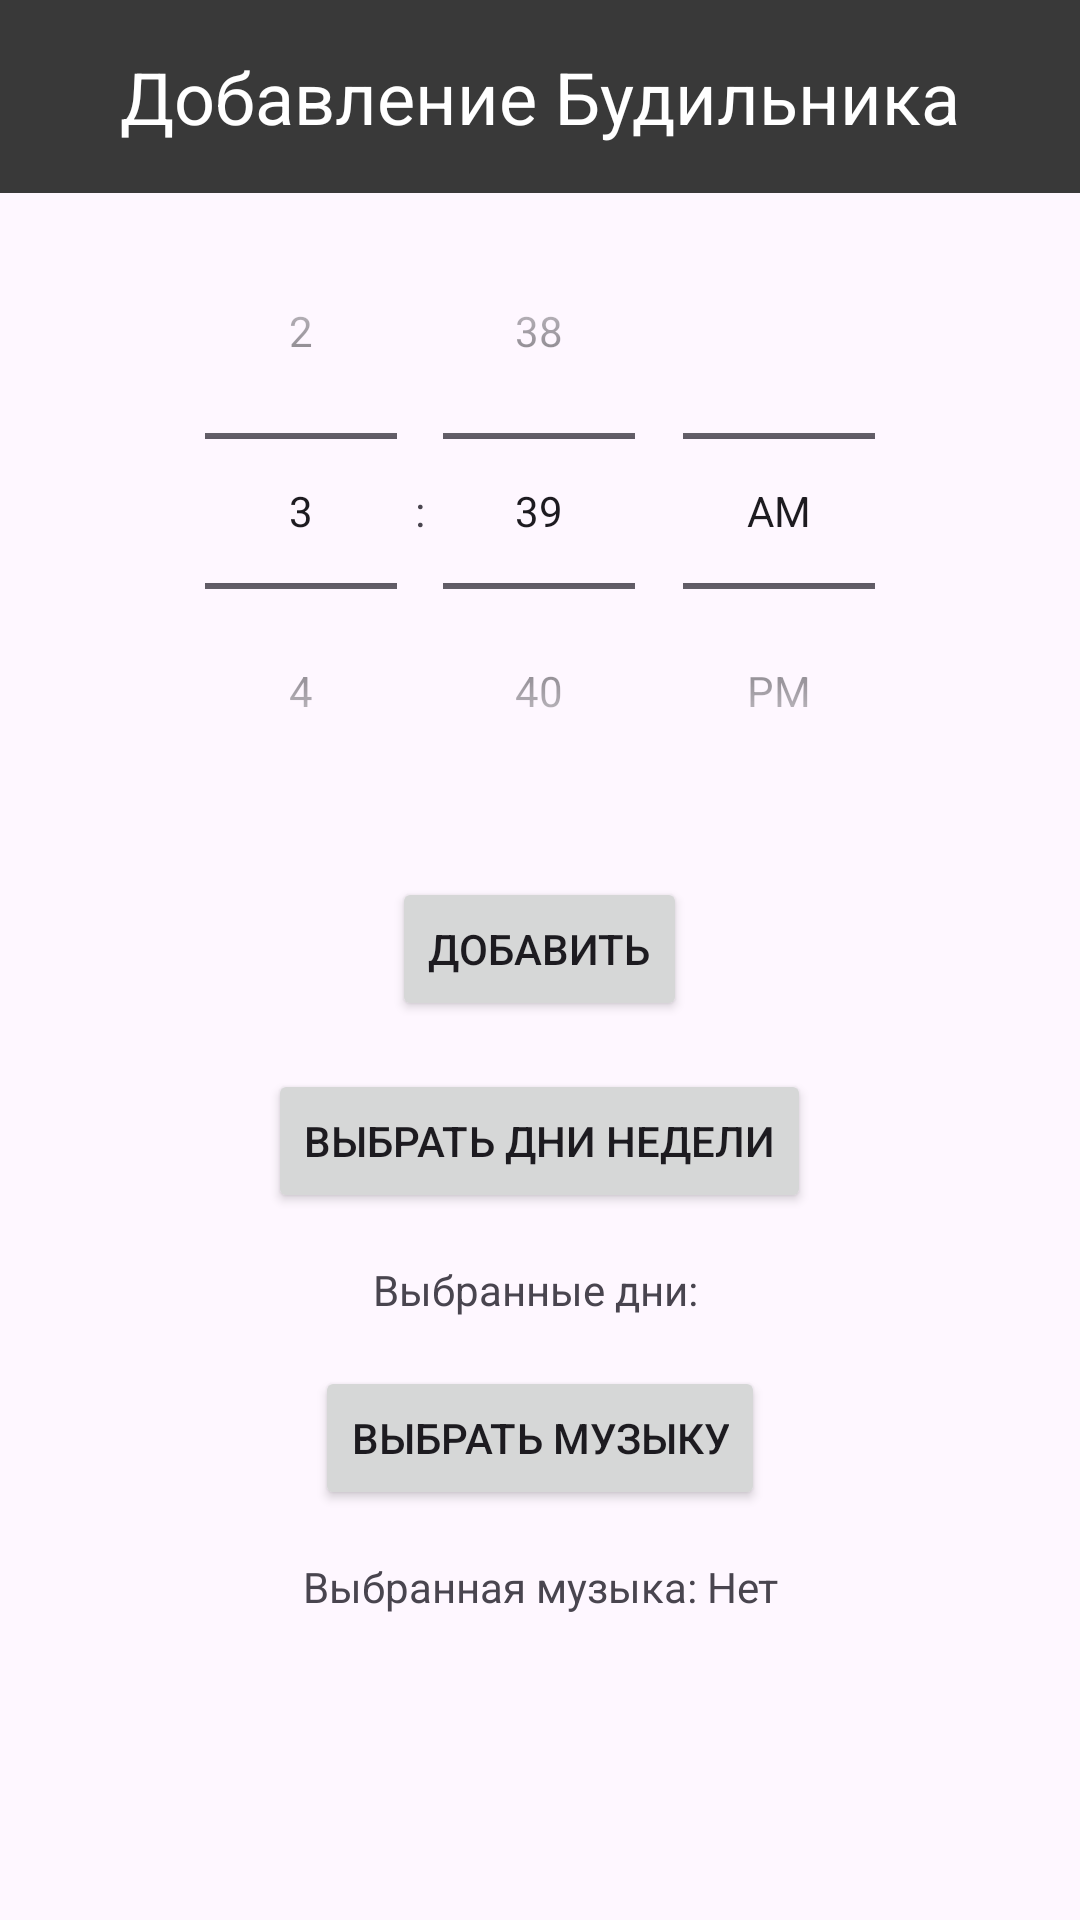

The Android layout XML behind this screen, and the referenced resources:
<!-- AndroidManifest.xml: application theme Theme.AlarmJava20 -->
<!-- res/layout/activity_add_alarm.xml -->
<?xml version="1.0" encoding="utf-8"?>
<RelativeLayout xmlns:android="http://schemas.android.com/apk/res/android"
    xmlns:tools="http://schemas.android.com/tools"
    android:layout_width="match_parent"
    android:layout_height="match_parent">
    <TextView
        android:id="@+id/textViewTitle"
        android:layout_width="match_parent"
        android:layout_height="wrap_content"
        android:text="Добавление Будильника"
        android:gravity="center"
        android:textSize="24sp"
        android:padding="16dp"
        android:background="#393939"
        android:textColor="#fff"
        tools:ignore="HardcodedText" />

    <TimePicker
        android:id="@+id/timePicker"
        android:layout_width="400dp"
        android:layout_height="wrap_content"
        android:layout_below="@id/textViewTitle"
        android:timePickerMode="spinner" />

    <Button
        android:id="@+id/buttonAddAlarm"
        android:layout_width="wrap_content"
        android:layout_height="wrap_content"
        android:text="Добавить"
        android:layout_below="@id/timePicker"
        android:layout_centerHorizontal="true"
        android:layout_marginTop="16dp"
        tools:ignore="HardcodedText" />

    <Button
        android:id="@+id/buttonChooseDays"
        android:layout_width="wrap_content"
        android:layout_height="wrap_content"
        android:text="Выбрать дни недели"
        android:layout_below="@+id/buttonAddAlarm"
        android:layout_centerHorizontal="true"
        android:layout_marginTop="16dp" />

    
    <TextView
        android:id="@+id/textViewSelectedDay"
        android:layout_width="match_parent"
        android:layout_height="wrap_content"
        android:layout_below="@+id/buttonChooseDays"
        android:layout_marginTop="16dp"
        android:text="Выбранные дни: "
        android:gravity="center"
        tools:ignore="HardcodedText" />

    
    <Button
        android:id="@+id/buttonChooseMusic"
        android:layout_width="wrap_content"
        android:layout_height="wrap_content"
        android:text="Выбрать музыку"
        android:layout_below="@+id/textViewSelectedDay"
        android:layout_centerHorizontal="true"
        android:layout_marginTop="16dp"
        tools:ignore="HardcodedText" />

    
    <TextView
        android:id="@+id/textViewSelectedMusic"
        android:layout_width="match_parent"
        android:layout_height="wrap_content"
        android:layout_below="@id/buttonChooseMusic"
        android:layout_marginTop="16dp"
        android:text="Выбранная музыка: Нет"
        android:gravity="center"
        tools:ignore="HardcodedText" />



</RelativeLayout>
<!-- resources referenced by this layout -->
<resources>
  <style name="Theme.AlarmJava20" parent="Base.Theme.AlarmJava20" />
  <style name="Base.Theme.AlarmJava20" parent="Theme.Material3.DayNight.NoActionBar">
          
          
      </style>
</resources>
